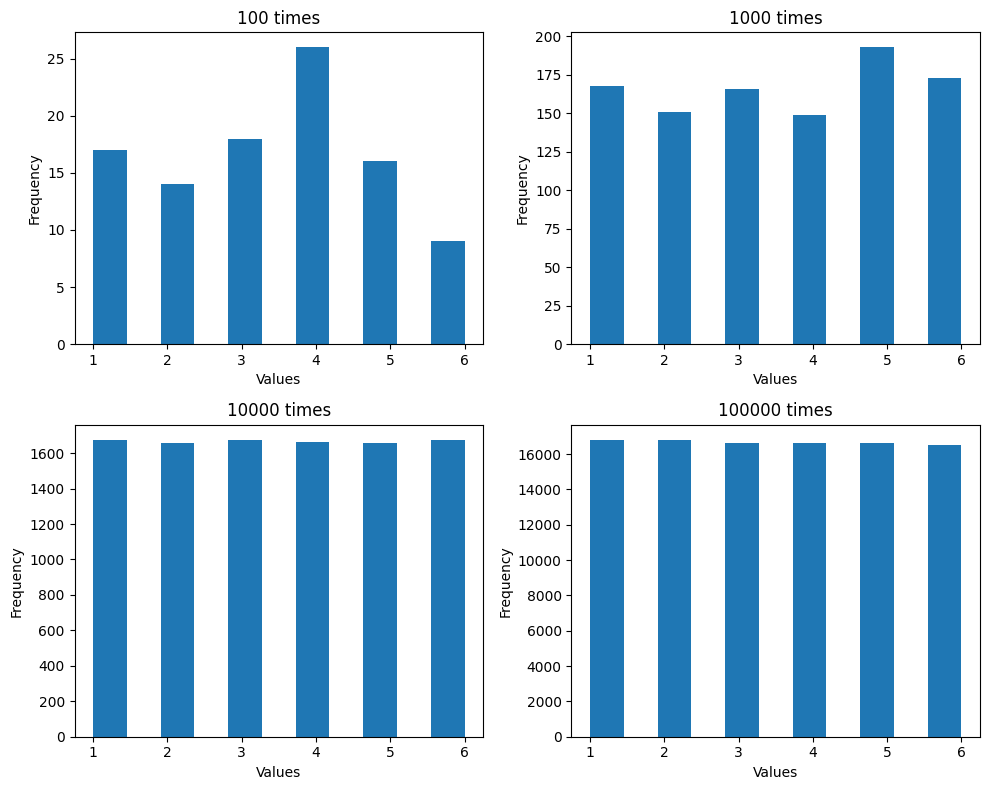

Data behind this chart, as committed beside it:
100, 1000, 10000, 100000
6, 5, 5, 2
6, 4, 5, 2
2, 4, 5, 4
3, 5, 4, 6
1, 4, 3, 2
3, 2, 6, 1
4, 2, 3, 1
3, 3, 4, 5
1, 1, 3, 6
6, 6, 1, 1
3, 3, 5, 5
5, 3, 5, 3
4, 1, 2, 6
4, 4, 4, 6
2, 1, 3, 4
5, 1, 5, 1
2, 5, 3, 2
1, 3, 1, 3
4, 1, 6, 3
3, 4, 1, 6
3, 2, 6, 4
4, 1, 2, 6
1, 5, 6, 5
4, 6, 3, 4
3, 5, 3, 6
3, 2, 5, 3
3, 1, 6, 3
5, 5, 2, 2
4, 4, 3, 5
2, 2, 4, 6
4, 5, 3, 6
4, 3, 3, 1
4, 2, 2, 5
4, 3, 6, 3
5, 3, 6, 1
6, 5, 3, 5
3, 2, 1, 3
1, 3, 3, 5
3, 1, 4, 2
4, 3, 1, 5
5, 6, 6, 6
2, 5, 4, 2
6, 1, 5, 5
5, 1, 2, 2
3, 5, 5, 4
4, 3, 1, 1
1, 5, 5, 1
5, 1, 4, 2
6, 5, 5, 5
4, 2, 3, 3
1, 3, 2, 5
6, 1, 1, 3
1, 1, 4, 4
3, 6, 6, 4
4, 3, 6, 5
5, 3, 5, 3
5, 4, 4, 3
3, 2, 5, 2
2, 3, 6, 3
4, 5, 5, 1
... 99,940 more rows
